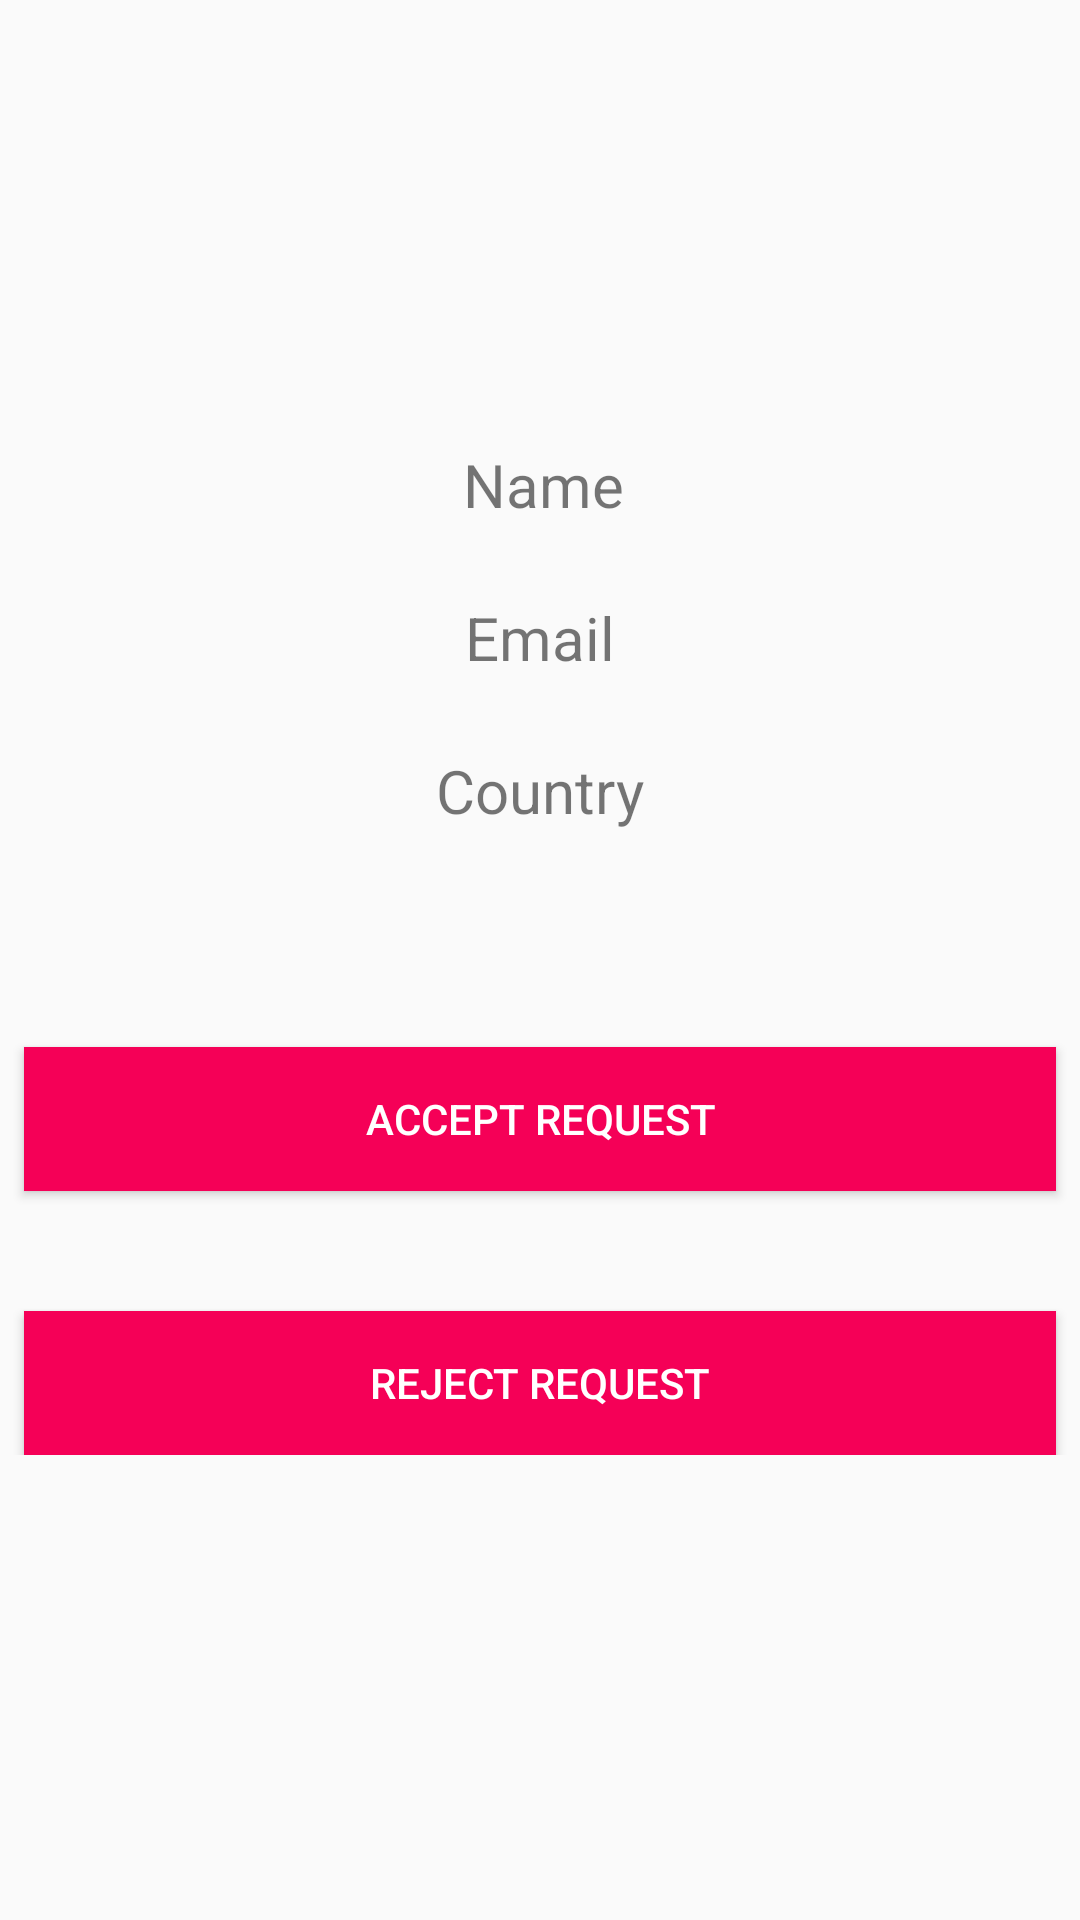

Write the Android layout XML for this screen, with the resource values it uses.
<!-- AndroidManifest.xml: application theme Theme.AppCompat.Light.NoActionBar -->
<!-- res/layout/activity_patientrequest_details_.xml -->
<?xml version="1.0" encoding="utf-8"?>
<ScrollView xmlns:app="http://schemas.android.com/apk/res-auto"
    xmlns:tools="http://schemas.android.com/tools"
    android:layout_height="match_parent"
    android:layout_width="match_parent"
    xmlns:android="http://schemas.android.com/apk/res/android">
    <android.support.constraint.ConstraintLayout xmlns:android="http://schemas.android.com/apk/res/android"
        xmlns:app="http://schemas.android.com/apk/res-auto"
        xmlns:tools="http://schemas.android.com/tools"
        android:layout_width="match_parent"
        android:layout_height="wrap_content"
        tools:context=".PatientDetails_Activity">


        <TextView
            android:id="@+id/name_tv"
            android:layout_width="wrap_content"
            android:layout_height="wrap_content"
            android:layout_marginStart="8dp"
            android:layout_marginLeft="8dp"
            android:layout_marginTop="148dp"
            android:layout_marginEnd="8dp"
            android:layout_marginRight="8dp"
            android:text="Name"
            android:textSize="20sp"
            app:layout_constraintEnd_toEndOf="parent"
            app:layout_constraintHorizontal_bias="0.504"
            app:layout_constraintStart_toStartOf="parent"
            app:layout_constraintTop_toTopOf="parent" />

        <TextView
            android:id="@+id/email_tv"
            android:layout_width="wrap_content"
            android:layout_height="wrap_content"
            android:layout_marginStart="8dp"
            android:layout_marginLeft="8dp"
            android:layout_marginTop="24dp"
            android:layout_marginEnd="8dp"
            android:layout_marginRight="8dp"
            android:text="Email"
            android:textSize="20sp"
            app:layout_constraintEnd_toEndOf="parent"
            app:layout_constraintStart_toStartOf="parent"
            app:layout_constraintTop_toBottomOf="@+id/name_tv" />

        <TextView
            android:id="@+id/country_tv"
            android:layout_width="wrap_content"
            android:layout_height="wrap_content"
            android:layout_marginStart="8dp"
            android:layout_marginLeft="8dp"
            android:layout_marginTop="24dp"
            android:layout_marginEnd="8dp"
            android:layout_marginRight="8dp"
            android:text="Country"
            android:textSize="20sp"
            app:layout_constraintEnd_toEndOf="parent"
            app:layout_constraintStart_toStartOf="parent"
            app:layout_constraintTop_toBottomOf="@+id/email_tv" />

        <Button
            android:id="@+id/requestaccept_bt"
            android:layout_width="match_parent"
            android:layout_height="wrap_content"
            android:layout_marginStart="8dp"
            android:layout_marginLeft="8dp"
            android:layout_marginTop="72dp"
            android:layout_marginEnd="8dp"
            android:layout_marginRight="8dp"
            android:background="#f50057"
            android:text="Accept Request"
            android:textColor="#fff"
            app:layout_constraintEnd_toEndOf="parent"
            app:layout_constraintStart_toStartOf="parent"
            app:layout_constraintTop_toBottomOf="@+id/country_tv" />

        <Button
            android:id="@+id/requestreject_bt"
            android:layout_width="match_parent"
            android:layout_height="wrap_content"
            android:layout_marginStart="8dp"
            android:layout_marginLeft="8dp"
            android:layout_marginTop="40dp"
            android:layout_marginEnd="8dp"
            android:layout_marginRight="8dp"
            android:background="#f50057"
            android:text="Reject Request"
            android:textColor="#fff"
            app:layout_constraintEnd_toEndOf="parent"
            app:layout_constraintHorizontal_bias="1.0"
            app:layout_constraintStart_toStartOf="parent"
            app:layout_constraintTop_toBottomOf="@+id/requestaccept_bt" />

    </android.support.constraint.ConstraintLayout>
</ScrollView>
<!-- resources referenced by this layout -->
<resources>

</resources>
